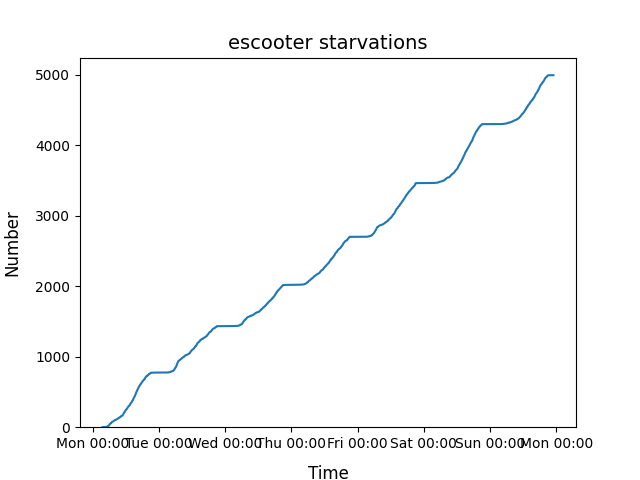

The file beside this chart, header and first rows:
2022-01-03 00:54:00, 1
2022-01-03 03:26:00, 2
2022-01-03 03:56:00, 3
2022-01-03 04:43:00, 4
2022-01-03 04:45:00, 5
2022-01-03 04:55:00, 6
2022-01-03 05:01:00, 7
2022-01-03 05:11:00, 8
2022-01-03 05:18:00, 10
2022-01-03 05:24:00, 12
2022-01-03 05:28:00, 13
2022-01-03 05:29:00, 14
2022-01-03 05:30:00, 15
2022-01-03 05:32:00, 17
2022-01-03 05:33:00, 18
2022-01-03 05:34:00, 19
2022-01-03 05:41:00, 20
2022-01-03 05:42:00, 21
2022-01-03 05:46:00, 22
2022-01-03 05:50:00, 23
2022-01-03 05:52:00, 24
2022-01-03 05:53:00, 26
2022-01-03 05:54:00, 27
2022-01-03 05:56:00, 28
2022-01-03 06:01:00, 29
2022-01-03 06:05:00, 31
2022-01-03 06:07:00, 32
2022-01-03 06:12:00, 33
2022-01-03 06:15:00, 34
2022-01-03 06:22:00, 36
2022-01-03 06:23:00, 37
2022-01-03 06:24:00, 38
2022-01-03 06:25:00, 39
2022-01-03 06:26:00, 40
2022-01-03 06:31:00, 43
2022-01-03 06:32:00, 44
2022-01-03 06:35:00, 45
2022-01-03 06:37:00, 46
2022-01-03 06:39:00, 47
2022-01-03 06:40:00, 48
2022-01-03 06:41:00, 49
2022-01-03 06:42:00, 50
2022-01-03 06:45:00, 51
2022-01-03 06:50:00, 52
2022-01-03 06:51:00, 53
2022-01-03 06:57:00, 54
2022-01-03 07:00:00, 55
2022-01-03 07:01:00, 57
2022-01-03 07:02:00, 58
2022-01-03 07:03:00, 59
2022-01-03 07:04:00, 60
2022-01-03 07:05:00, 61
2022-01-03 07:08:00, 62
2022-01-03 07:16:00, 63
2022-01-03 07:18:00, 65
2022-01-03 07:20:00, 66
2022-01-03 07:25:00, 67
2022-01-03 07:29:00, 68
2022-01-03 07:33:00, 69
2022-01-03 07:34:00, 70
2022-01-03 07:37:00, 71
... 34,858 more rows
